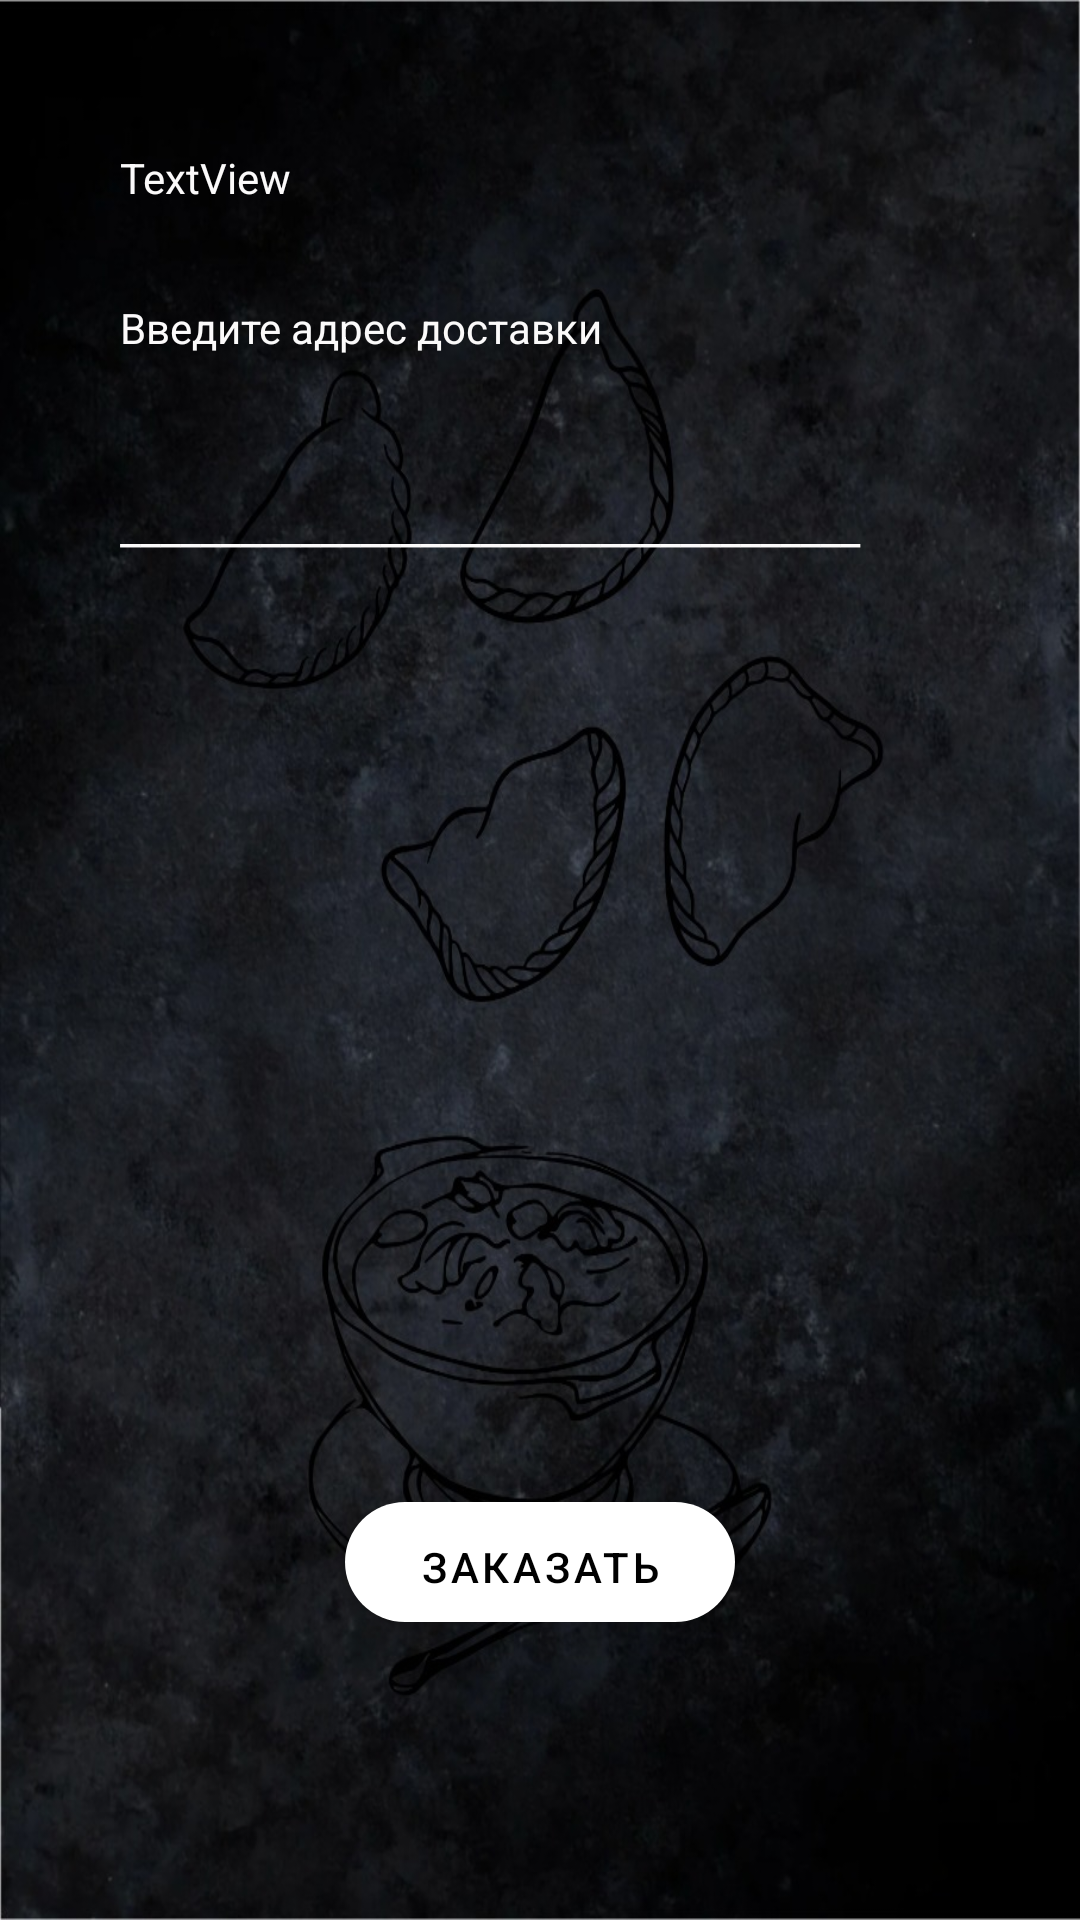

This screen was rendered from an Android layout file. Write that file and the resources it references.
<!-- AndroidManifest.xml: application theme Theme.MioPizza -->
<!-- res/layout/activity_order.xml -->
<?xml version="1.0" encoding="utf-8"?>
<androidx.constraintlayout.widget.ConstraintLayout xmlns:android="http://schemas.android.com/apk/res/android"
    xmlns:app="http://schemas.android.com/apk/res-auto"
    xmlns:tools="http://schemas.android.com/tools"
    android:layout_width="match_parent"
    android:layout_height="match_parent"
    android:background="@drawable/fon"
    tools:context=".ui.order.OrderActivity">

    <LinearLayout
        android:layout_width="match_parent"
        android:layout_height="match_parent"
        android:layout_marginTop="20dp"
        android:layout_marginLeft="40dp"
        android:layout_marginRight="40dp"
        android:layout_marginBottom="20dp"
        android:gravity="center"
        android:orientation="vertical" >

        <TextView
            android:id="@+id/nameMain3"
            android:textColor="#FBFAFA"
            android:layout_width="match_parent"
            android:layout_height="50dp"
            android:text="TextView"

             />

        <TextView
            android:id="@+id/numberMain3"
            android:layout_width="match_parent"
            android:layout_height="50dp"
            android:textColor="#FBFAFA"
            android:text="TextView"
             />

        <TextView
            android:id="@+id/textView9"
            android:textColor="#FBFAFA"
            android:layout_width="match_parent"
            android:layout_height="50dp"
            android:layout_marginBottom="1dp"
            android:text="Введите адрес доставки"
            app:layout_constraintHorizontal_bias="1.0"
         />


    <EditText
        android:id="@+id/adress"
        android:layout_width="match_parent"
        android:layout_height="50dp"
        android:background="@null"
        android:ems="10"
        android:hint="_____________________________________"
        android:importantForAutofill="no"
        android:inputType="textPersonName"
        android:textColor="#FBFAFA"
        android:textColorHint="#FBFAFA"
        android:textSize="15sp"

      />

        <com.google.android.material.button.MaterialButton
            style="@style/Widget.MaterialComponents.ExtendedFloatingActionButton"
            app:backgroundTint="#FFFFFF"
            android:id="@+id/button"
            android:layout_width="130dp"
            android:layout_height="40dp"
            app:cornerRadius="48dp"
            android:onClick="Order"
            android:text="Заказать"
            android:layout_marginTop = "300dp"
            android:layout_marginBottom = "100dp"
         />


    </LinearLayout>

</androidx.constraintlayout.widget.ConstraintLayout>
<!-- resources referenced by this layout -->
<resources>
  <!-- drawable fon: jpg bitmap (drawable, 173626 bytes) -->
  <style name="Theme.MioPizza" parent="Theme.MaterialComponents.DayNight.DarkActionBar">
          
          <item name="colorPrimary">@color/purple_500</item>
          <item name="colorPrimaryVariant">@color/purple_700</item>
          <item name="colorOnPrimary">@color/white</item>
          
          <item name="colorSecondary">@color/teal_200</item>
          <item name="colorSecondaryVariant">@color/teal_700</item>
          <item name="colorOnSecondary">@color/black</item>
          
          <item name="android:statusBarColor" tools:targetApi="l">?attr/colorPrimaryVariant</item>
          
      </style>
  <color name="purple_500">#000000</color>
  <color name="purple_700">#000000</color>
  <color name="white">#FFFFFFFF</color>
  <color name="teal_200">#FF03DAC5</color>
  <color name="teal_700">#FF018786</color>
  <color name="black">#FF000000</color>
</resources>
